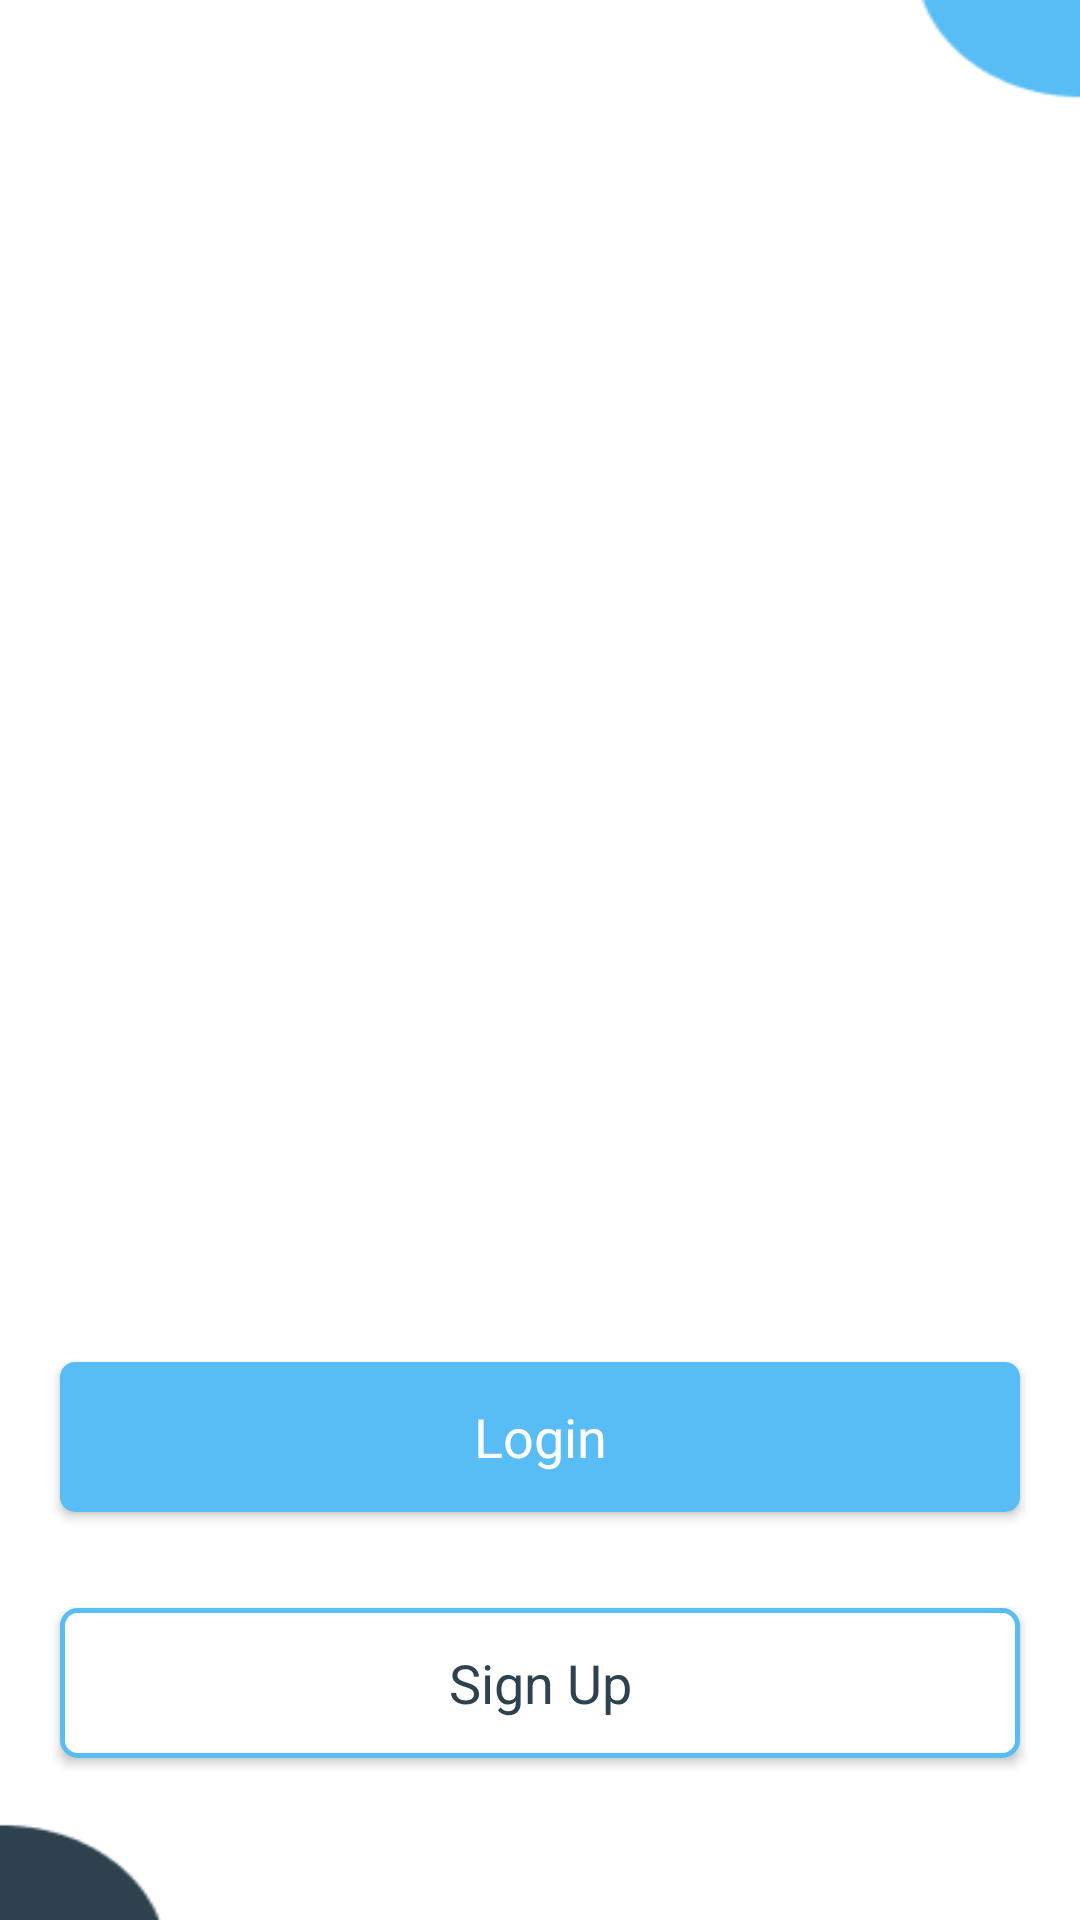

Produce the Android XML layout that renders to this screen, including the resource entries it uses.
<!-- AndroidManifest.xml: activity theme AppTheme.OnBoarding -->
<!-- res/layout/activity_on_boarding.xml -->
<?xml version="1.0" encoding="utf-8"?>
<androidx.constraintlayout.widget.ConstraintLayout xmlns:android="http://schemas.android.com/apk/res/android"
    xmlns:app="http://schemas.android.com/apk/res-auto"
    xmlns:tools="http://schemas.android.com/tools"
    android:layout_width="match_parent"
    android:layout_height="match_parent"
    android:background="@drawable/onboarding_background"
    tools:context="com.phenocleaners.phenocleans.OnBoardingActivity">

    <androidx.viewpager2.widget.ViewPager2
        android:id="@+id/introSlideViewPager"
        android:layout_width="match_parent"
        android:layout_height="0dp"
        android:layout_marginTop="64dp"
        android:layout_marginBottom="5dp"
        android:overScrollMode="never"
        app:layout_constraintBottom_toTopOf="@+id/indicatorsContainer"
        app:layout_constraintEnd_toEndOf="parent"
        app:layout_constraintStart_toStartOf="parent"
        app:layout_constraintTop_toTopOf="parent"
        app:layout_constraintVertical_bias="0.26999998" />

    <LinearLayout
        android:id="@+id/indicatorsContainer"
        android:layout_width="match_parent"
        android:layout_height="wrap_content"
        android:layout_marginBottom="100dp"
        android:gravity="center"
        android:orientation="horizontal"
        app:layout_constraintBottom_toTopOf="@+id/btn_login"
        app:layout_constraintEnd_toEndOf="@+id/introSlideViewPager"
        app:layout_constraintStart_toStartOf="@+id/introSlideViewPager"
        app:layout_constraintTop_toBottomOf="@+id/introSlideViewPager" />

    <Button
        android:id="@+id/btn_login"
        android:layout_width="0dp"
        android:layout_height="50dp"
        android:layout_marginStart="20dp"
        android:layout_marginEnd="20dp"
        android:layout_marginBottom="32dp"
        android:background="@drawable/login_button_onboarding_background"
        android:text="@string/login"
        android:textColor="#FFFFFF"
        android:textAppearance="@style/login_signup"
        app:layout_constraintBottom_toTopOf="@+id/btn_sign_up"
        app:layout_constraintEnd_toEndOf="parent"
        app:layout_constraintStart_toStartOf="parent" />

    <Button
        android:id="@+id/btn_sign_up"
        android:layout_width="0dp"
        android:layout_height="50dp"
        android:layout_marginStart="20dp"
        android:layout_marginEnd="20dp"
        android:layout_marginBottom="54dp"
        android:text="@string/signup"
        android:textColor="#2D424E"
        android:background="@drawable/signup_button_onboarding_background"
        android:textAppearance="@style/login_signup"
        app:layout_constraintBottom_toBottomOf="parent"
        app:layout_constraintEnd_toEndOf="parent"
        app:layout_constraintStart_toStartOf="parent" />

</androidx.constraintlayout.widget.ConstraintLayout>
<!-- resources referenced by this layout -->
<resources>
  <!-- drawable login_button_onboarding_background (drawable) -->
  <?xml version="1.0" encoding="utf-8"?>
  <shape xmlns:android="http://schemas.android.com/apk/res/android" android:shape="rectangle">
      <solid android:color="#59BDF5"/>
      <corners android:radius="5dp"/>
  </shape>
  <!-- drawable onboarding_background: png bitmap (drawable, 3890 bytes) -->
  <!-- drawable signup_button_onboarding_background (drawable) -->
  <?xml version="1.0" encoding="utf-8"?>
  <shape xmlns:android="http://schemas.android.com/apk/res/android" android:shape="rectangle">
      <solid android:color="#FFFFFF"/>
      <corners android:radius="5dp"/>
      <stroke android:width="1.5dp"
          android:color="#59BDF5"/>
  </shape>
  <string name="login">Login</string>
  <string name="signup">Sign Up</string>
  <style name="login_signup">
          <item name="fontFamily">@font/montserrat</item>
          <item name="android:textSize">18sp</item>
      </style>
  <style name="AppTheme.OnBoarding" parent="Theme.AppCompat.NoActionBar" />
</resources>
